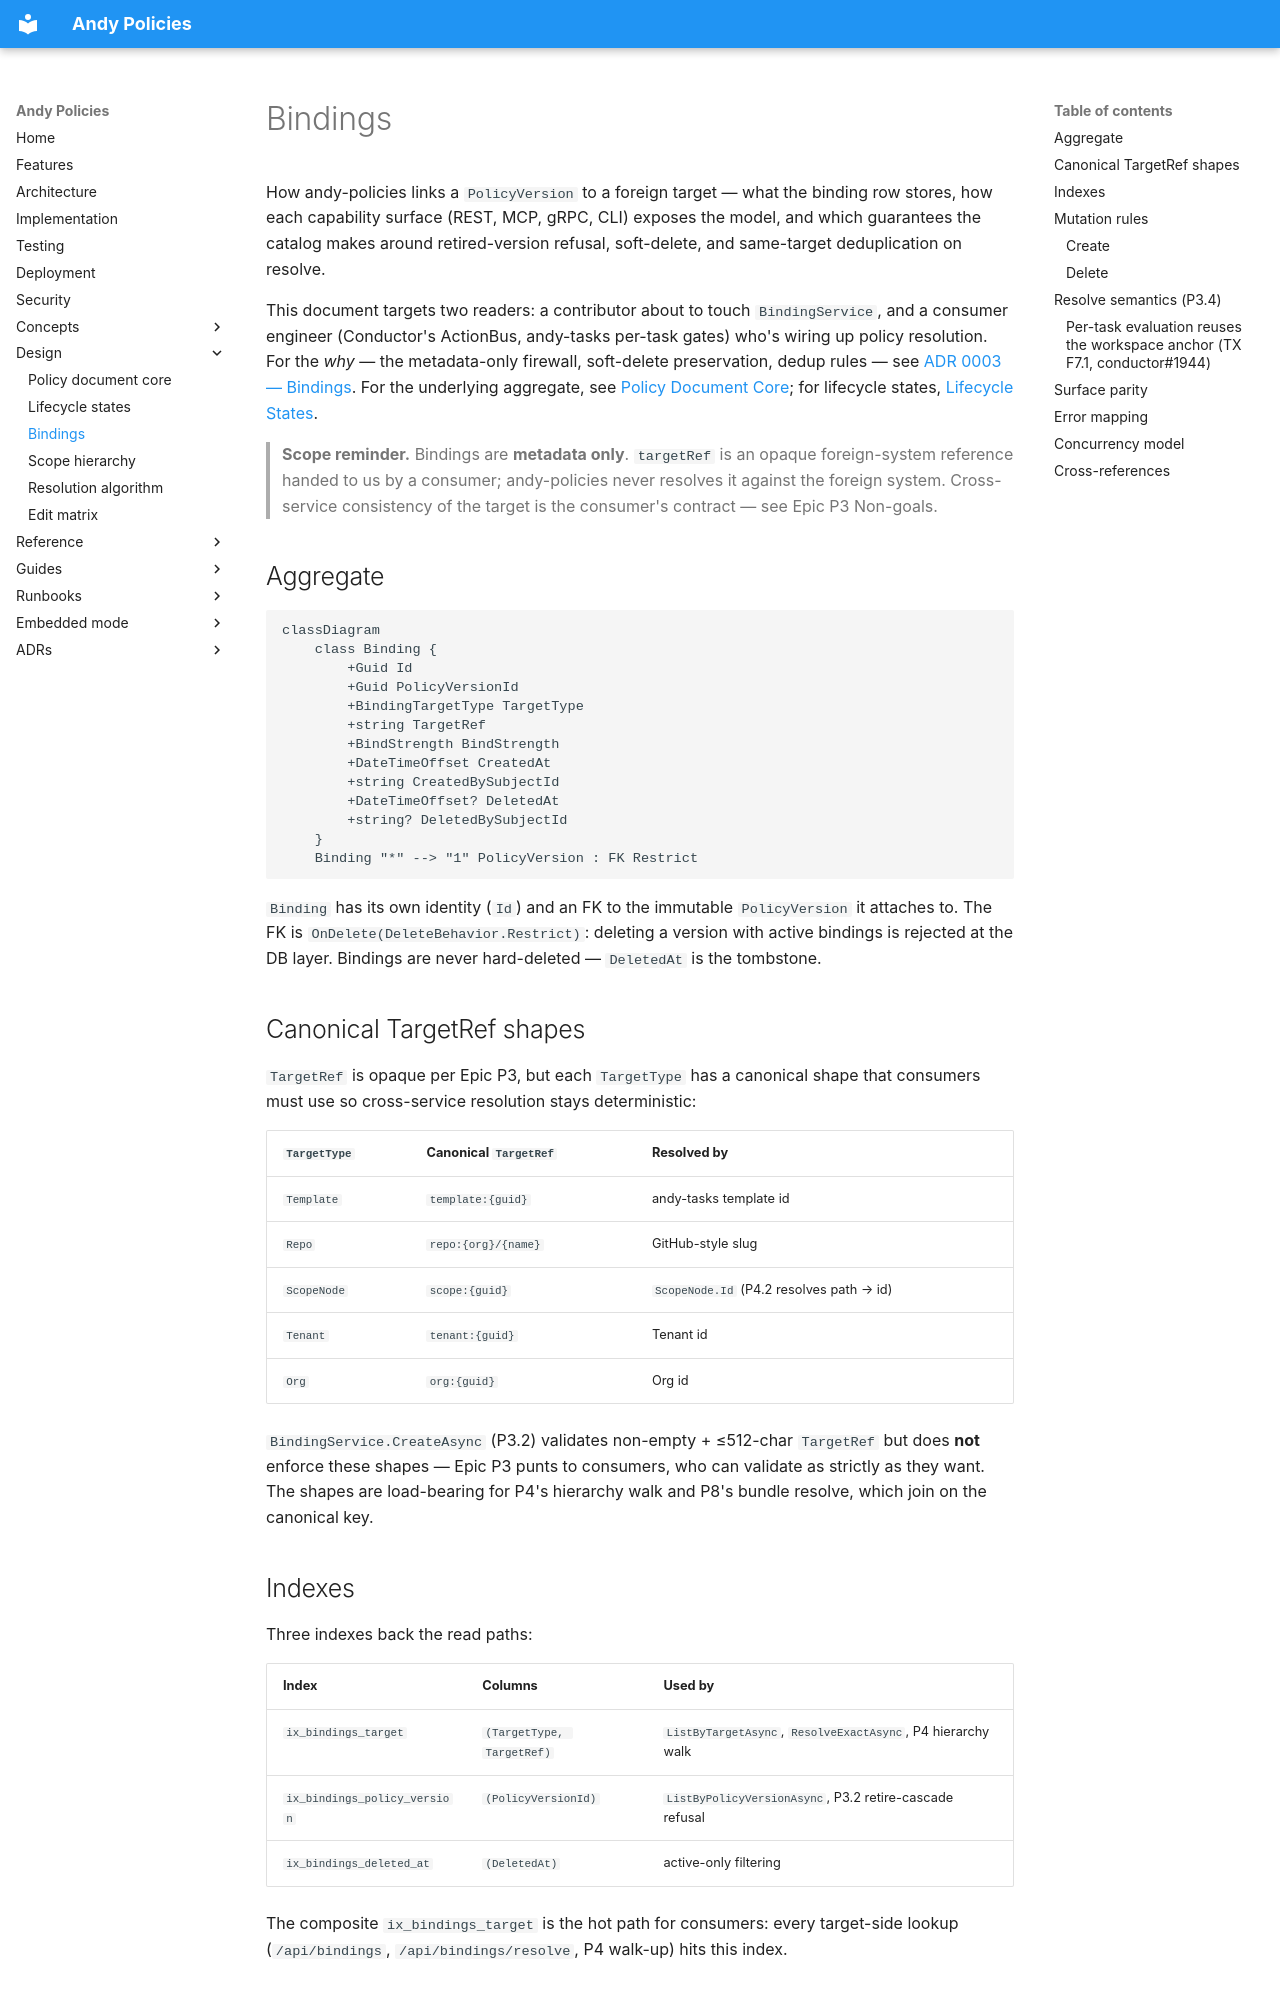

repository: rivoli-ai/andy-policies · page: design/bindings/index.html · generator: mkdocs

# Bindings

How andy-policies links a `PolicyVersion` to a foreign target — what the
binding row stores, how each capability surface (REST, MCP, gRPC, CLI)
exposes the model, and which guarantees the catalog makes around
retired-version refusal, soft-delete, and same-target deduplication on
resolve.

This document targets two readers: a contributor about to touch
`BindingService`, and a consumer engineer (Conductor's ActionBus,
andy-tasks per-task gates) who's wiring up policy resolution. For the
*why* — the metadata-only firewall, soft-delete preservation, dedup
rules — see [ADR 0003 — Bindings](../adr/0003-bindings.md). For the
underlying aggregate, see [Policy Document Core](policy-document-core.md);
for lifecycle states, [Lifecycle States](lifecycle.md).

> **Scope reminder.** Bindings are **metadata only**. `targetRef` is an
> opaque foreign-system reference handed to us by a consumer; andy-policies
> never resolves it against the foreign system. Cross-service consistency
> of the target is the consumer's contract — see Epic P3 Non-goals.

## Aggregate

```mermaid
classDiagram
    class Binding {
        +Guid Id
        +Guid PolicyVersionId
        +BindingTargetType TargetType
        +string TargetRef
        +BindStrength BindStrength
        +DateTimeOffset CreatedAt
        +string CreatedBySubjectId
        +DateTimeOffset? DeletedAt
        +string? DeletedBySubjectId
    }
    Binding "*" --> "1" PolicyVersion : FK Restrict
```

`Binding` has its own identity (`Id`) and an FK to the immutable
`PolicyVersion` it attaches to. The FK is `OnDelete(DeleteBehavior.Restrict)`:
deleting a version with active bindings is rejected at the DB layer.
Bindings are never hard-deleted — `DeletedAt` is the tombstone.

## Canonical TargetRef shapes

`TargetRef` is opaque per Epic P3, but each `TargetType` has a canonical
shape that consumers must use so cross-service resolution stays
deterministic:

| `TargetType` | Canonical `TargetRef`                | Resolved by                                   |
|--------------|--------------------------------------|-----------------------------------------------|
| `Template`   | `template:{guid}`                    | andy-tasks template id                        |
| `Repo`       | `repo:{org}/{name}`                  | GitHub-style slug                             |
| `ScopeNode`  | `scope:{guid}`                       | `ScopeNode.Id` (P4.2 resolves path → id)      |
| `Tenant`     | `tenant:{guid}`                      | Tenant id                                     |
| `Org`        | `org:{guid}`                         | Org id                                        |

`BindingService.CreateAsync` (P3.2) validates non-empty + ≤512-char
`TargetRef` but does **not** enforce these shapes — Epic P3 punts to
consumers, who can validate as strictly as they want. The shapes are
load-bearing for P4's hierarchy walk and P8's bundle resolve, which join
on the canonical key.

## Indexes

Three indexes back the read paths:

| Index                              | Columns                          | Used by                          |
|------------------------------------|----------------------------------|----------------------------------|
| `ix_bindings_target`               | `(TargetType, TargetRef)`        | `ListByTargetAsync`, `ResolveExactAsync`, P4 hierarchy walk |
| `ix_bindings_policy_version`       | `(PolicyVersionId)`              | `ListByPolicyVersionAsync`, P3.2 retire-cascade refusal     |
| `ix_bindings_deleted_at`           | `(DeletedAt)`                    | active-only filtering            |

The composite `ix_bindings_target` is the hot path for consumers: every
target-side lookup (`/api/bindings`, `/api/bindings/resolve`, P4 walk-up)
hits this index.

## Mutation rules
